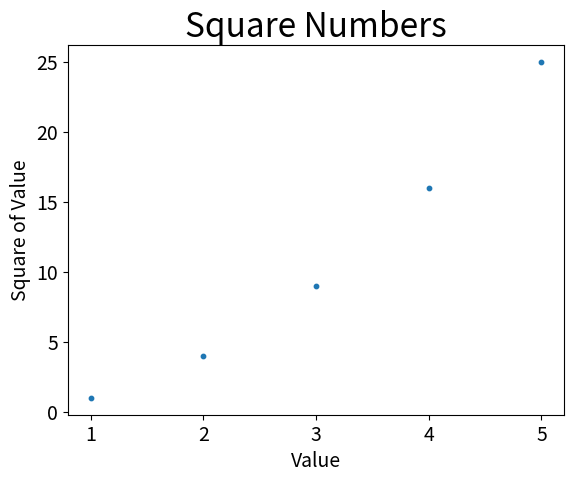

Generate this figure with matplotlib:
import matplotlib.pyplot as plt

x_values = [1, 2, 3, 4, 5]
y_values = [1, 4, 9, 16, 25]

plt.scatter(x_values, y_values, s=10)

#设置图表标题并给坐标轴加上标签
plt.title("Square Numbers", fontsize=24)
plt.xlabel("Value", fontsize=14)
plt.ylabel("Square of Value", fontsize=14)

#设置刻度标记的大小
plt.tick_params(axis='both', which='major', labelsize=14)

plt.show()